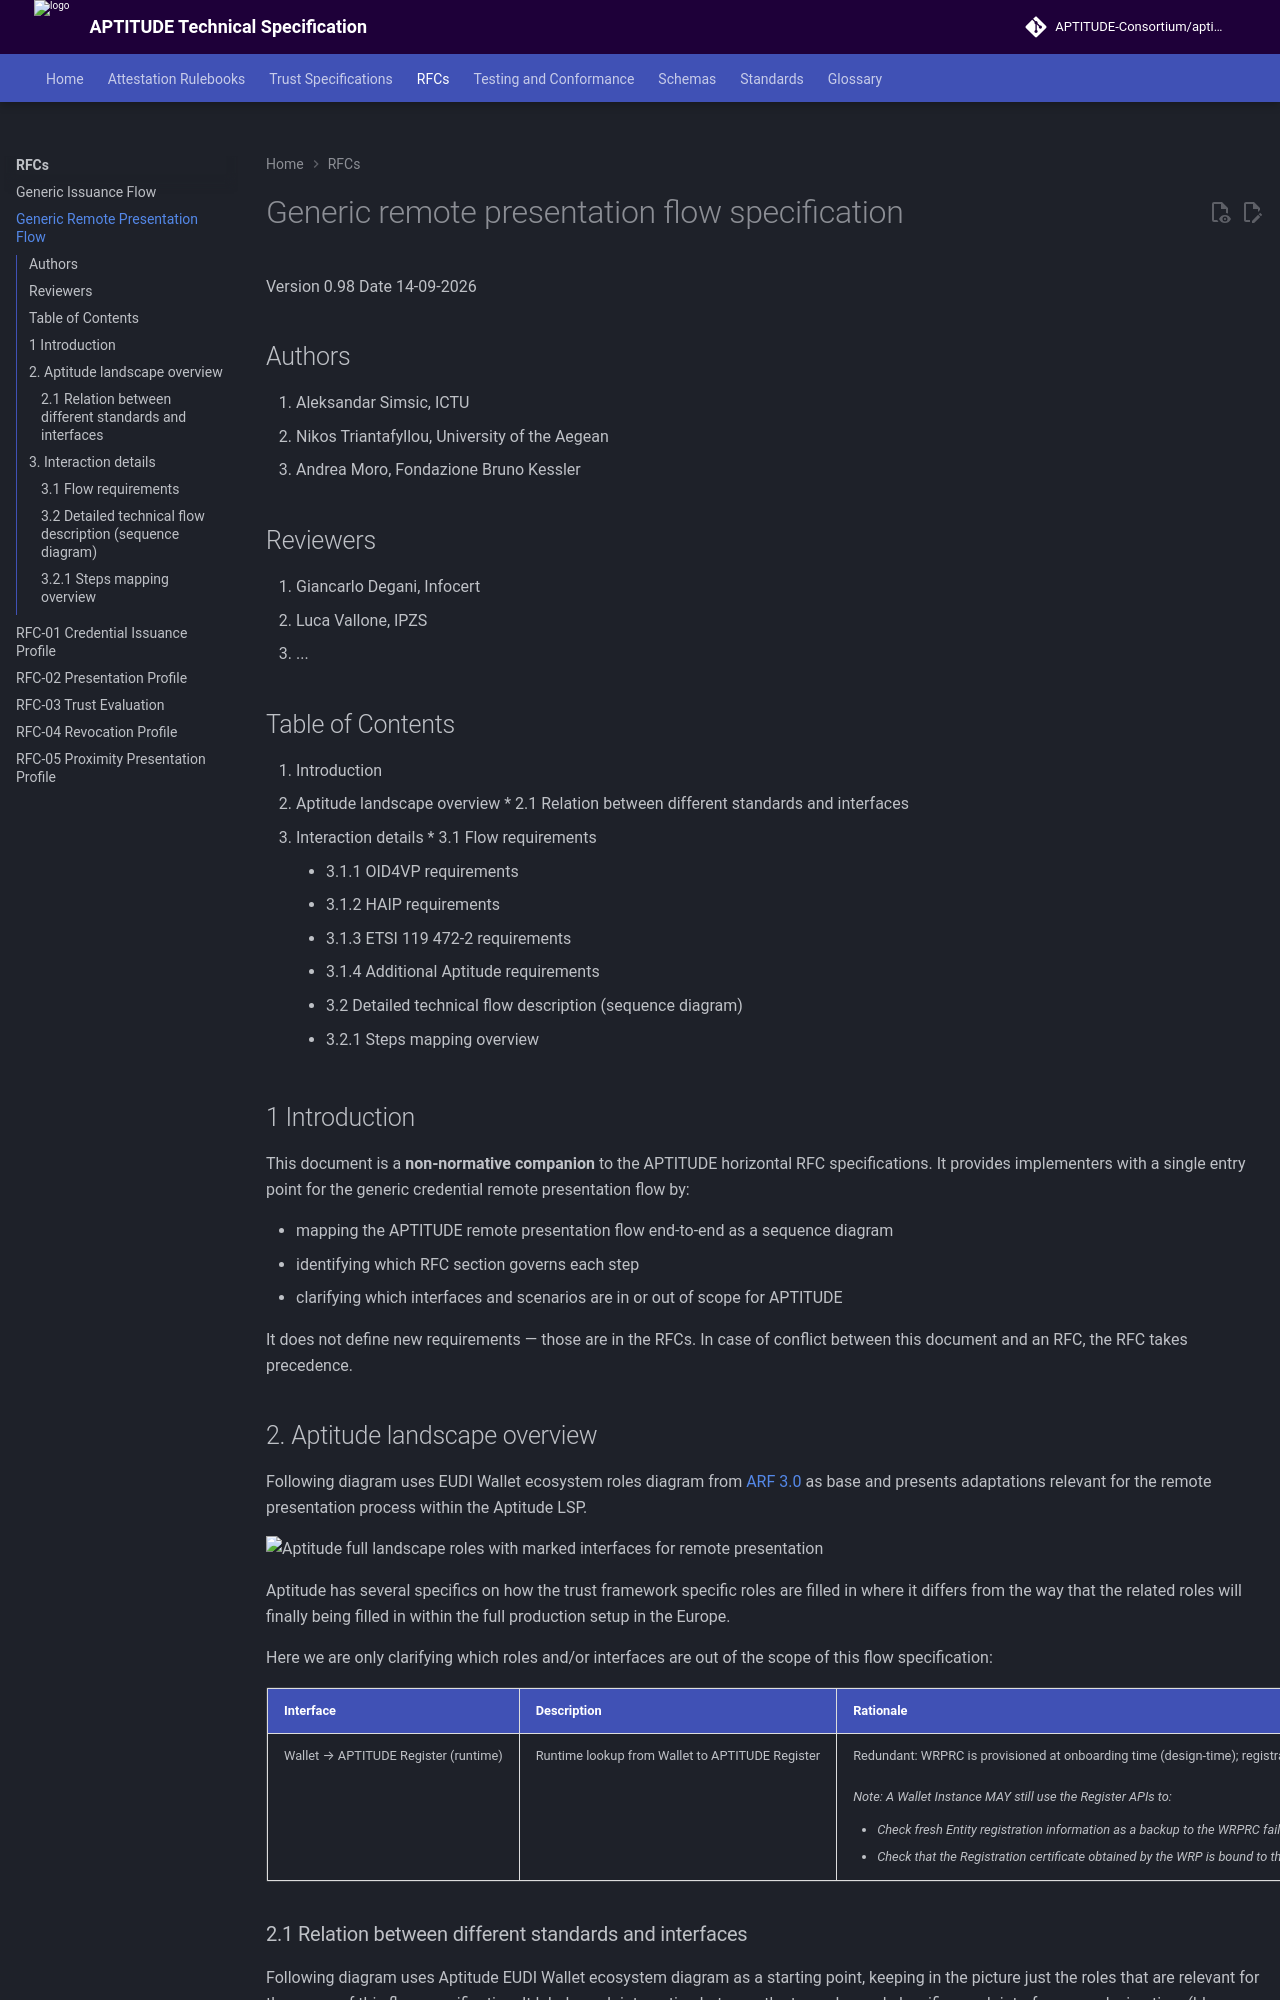

repository: APTITUDE-Consortium/aptitude-eudi-wallet-specs · page: v202609.7/wp2/Generic-remote-presentation-flow-specification/index.html · generator: mkdocs

# Generic remote presentation flow specification

Version 0.99
Date 15-09-2026

## Authors

1. Aleksandar Simsic, ICTU
2. Nikos Triantafyllou, University of the Aegean
3. Andrea Moro, Fondazione Bruno Kessler

## Reviewers

1. Giancarlo Degani, Infocert
2. Luca Vallone, IPZS
3. ...

## Table of Contents

1. Introduction
2. Aptitude landscape overview
   * 2.1 Relation between different standards and interfaces
3. Interaction details
   * 3.1 Flow requirements
     * 3.1.1 OID4VP requirements
     * 3.1.2 HAIP requirements
     * 3.1.3 ETSI 119 472-2 requirements
     * 3.1.4 Additional Aptitude requirements
   * 3.2 Detailed technical flow description (sequence diagram)
     * 3.2.1 Steps mapping overview

## 1 Introduction

This document is a **non-normative companion** to the APTITUDE horizontal RFC specifications. It provides implementers with a single entry point for the generic credential remote presentation flow by:

* mapping the APTITUDE remote presentation flow end-to-end as a sequence diagram
* identifying which RFC section governs each step
* clarifying which interfaces and scenarios are in or out of scope for APTITUDE

It does not define new requirements — those are in the RFCs. In case of conflict between this document and an RFC, the RFC takes precedence.

## 2\. Aptitude landscape overview

Following diagram uses EUDI Wallet ecosystem roles diagram from [ARF 3.0](https://eudi.dev/3.0.0/architecture-and-reference-framework-main/#3-roles-within-the-eudi-wallet-ecosystem) as base and presents adaptations relevant for the remote presentation process within the Aptitude LSP.

![Aptitude full landscape roles with marked interfaces for remote presentation](Aptitude_roles_and_interactions_overview_(presentation).png)

Aptitude has several specifics on how the trust framework specific roles are filled in where it differs from the way that the related roles will finally being filled in within the full production setup in the Europe.

Here we are only clarifying which roles and/or interfaces are out of the scope of this flow specification:

| Interface | Description | Rationale |
|-----------|-------------|-----------|
| Wallet → APTITUDE Register (runtime) | Runtime lookup from Wallet to APTITUDE Register | Redundant: WRPRC is provisioned at onboarding time (design-time); registration certificate is becoming mandatory per 2025/848 IA.<br><br>*Note: A Wallet Instance MAY still use the Register APIs to:*<ul><li>*Check fresh Entity registration information as a backup to the WRPRC failure,*</li><li>*Check that the Registration certificate obtained by the WRP is bound to the service the Wallet Instance is interacting with.*</li></ul> |

### 2.1 Relation between different standards and interfaces

Following diagram uses Aptitude EUDI Wallet ecosystem diagram as a starting point, keeping in the picture just the roles that are relevant for the scope of this flow specification. It labels each interaction between the two roles and classifies each interface as a design time (blue label) or as a runtime (red label) interface.

![Aptitude remote presentation landscape roles and interfaces](Aptitude_remote_presentation_landscape_-_roles_and_interfaces_overview.png)

In following table for each identified interface one or more of the relevant standards are listed. Further down within this flow specification these interfaces and related standards will be further used and referenced.

<table>
<colgroup>
<col style="width: 12%" />
<col style="width: 45%" />
<col style="width: 41%" />
</colgroup>
<thead>
<tr>
<th style="text-align: center;"><strong>Interface</strong></th>
<th style="text-align: center;"><strong>Applicable
standards</strong></th>
<th style="text-align: center;"><strong>Additional comment</strong></th>
</tr>
</thead>
<tbody>
<tr>
<td>O1</td>
<td><a
href="https://github.com/eu-digital-identity-wallet/eudi-doc-standards-and-technical-specifications/blob/main/docs/technical-specifications/ts6-common-set-of-rp-information-to-be-registered.md">TS6</a></td>
<td>Register party with its role (Relying Party and Relying Party Intermediary)</td>
</tr>
<tr>
<td>O2</td>
<td><a
href="https://www.etsi.org/deliver/etsi_ts/119400_119499/11941108/01.01.01_60/ts_11941108v010101p.pdf">ETSI
TS 119 411-8 ver1.1.1</a>, <a
href="https://www.etsi.org/deliver/etsi_ts/119400_119499/119475/01.02.01_60/ts_119475v010201p.pdf">ETSI
TS 119 475 ver1.2.1</a></td>
<td>Distribution of WRPACs &amp; WRPRCs</td>
</tr>
<tr>
<td>O3</td>
<td><a
href="https://github.com/eu-digital-identity-wallet/eudi-doc-standards-and-technical-specifications/blob/main/docs/technical-specifications/ts2-notification-publication-provider-information.md">TS2</a></td>
<td>Notifying TLP’s for related LoTE (Relying Parties, Providers of Access and Register Certificate)</td>
</tr>
<tr>
<td>R1</td>
<td><p><a
href="https://openid.net/specs/openid-4-verifiable-presentations-1_0.html">OID4VP ver1.0</a>,
<a
href="https://openid.net/specs/openid4vc-high-assurance-interoperability-profile-1_0-final.html">HAIP ver1.0</a>,
<a
href="https://www.etsi.org/deliver/etsi_ts/119400_119499/11947202/01.02.01_60/ts_11947202v010201p.pdf">ETSI
TS 119 472-2 ver1.2.1</a>,
<a
href="https://www.rfc-editor.org/info/rfc9101/">RFC 9101</a></p>
<p>ISO18013-5, <a
href="https://datatracker.ietf.org/doc/draft-ietf-oauth-sd-jwt-vc/17/">SD-JWT
VC Draft 17</a>, <a
href="https://www.rfc-editor.org/info/rfc9901/">RFC9901 (SD-JWT)</a>, <a
href="https://www.etsi.org/deliver/etsi_ts/119400_119499/11947201/01.01.01_60/ts_11947201v010101p.pdf">ETSI
TS 119 472-1 ver1.1.1</a></p></td>
<td>VP and supporting standards</td>
</tr>
<tr>
<td>R2</td>
<td><a
href="https://www.etsi.org/deliver/etsi_ts/119600_119699/119602/01.01.01_60/ts_119602v010101p.pdf">ETSI
TS 119 602 ver1.1.1</a>, <a
href="https://www.etsi.org/deliver/etsi_ts/119600_119699/119612/02.04.01_60/ts_119612v020401p.pdf">ETSI
TS 119 612 ver2.4.1</a>, <a
href="../RFCs/RFC003.md#71-lote-endpoint">APTITUDE RFC003 LoTE Endpoint</a>, <a
href="https://aptitude-consortium.github.io/wp2-trust-specifications/latest/sections/trust-evaluation-process/#trust-anchor-validation-process">APTITUDE Trust Anchor Validation Process</a>, <a
href="https://aptitude-consortium.github.io/wp2-trust-specifications/latest/sections/trust-artifacts/#list-of-trusted-entities">APTITUDE List of Trusted Entities</a></td>
<td>Fetching the dedicated LoTEs for Providers of WRPACs, Providers of WRPRCs and QEAA-/(Pub)EAA-Providers LoTE through the LoTE endpoint</td>
</tr>
<tr>
<td>R3</td>
<td><a
href="https://aptitude-consortium.github.io/wp2-trust-specifications/latest/sections/trust-management-lifecycle/">APTITUDE Trust management and lifecycle</a>, <a
href="https://datatracker.ietf.org/doc/draft-ietf-oauth-status-list/21/">IETF Token Status List Draft 21</a></td>
<td>Runtime status processing for WRPACs, WRPRCs, and returned digital credentials (PID, QEAA, EAA, and PuB-EAA) follows <a href="../RFCs/RFC004.md">RFC004</a>.</td>
</tr>
</tbody>
</table>

The process behind O1, O2 and O3 is further explained in the [APTITUDE onboarding process](https://aptitude-consortium.github.io/wp2-trust-specifications/latest/sections/onboarding-process/).

## 3\. Interaction details

In this section, the generic remote presentation flow is further detailed by identifying the exact API, message, or other mechanism that takes place at each step.
After the diagram each step is then linked to the underlying RFC that provides more details on its usage.

### 3.1 Flow requirements

Here is the overview of the requirements taken from identified standard specifications that do have impact on flow diagram provided within this document.
